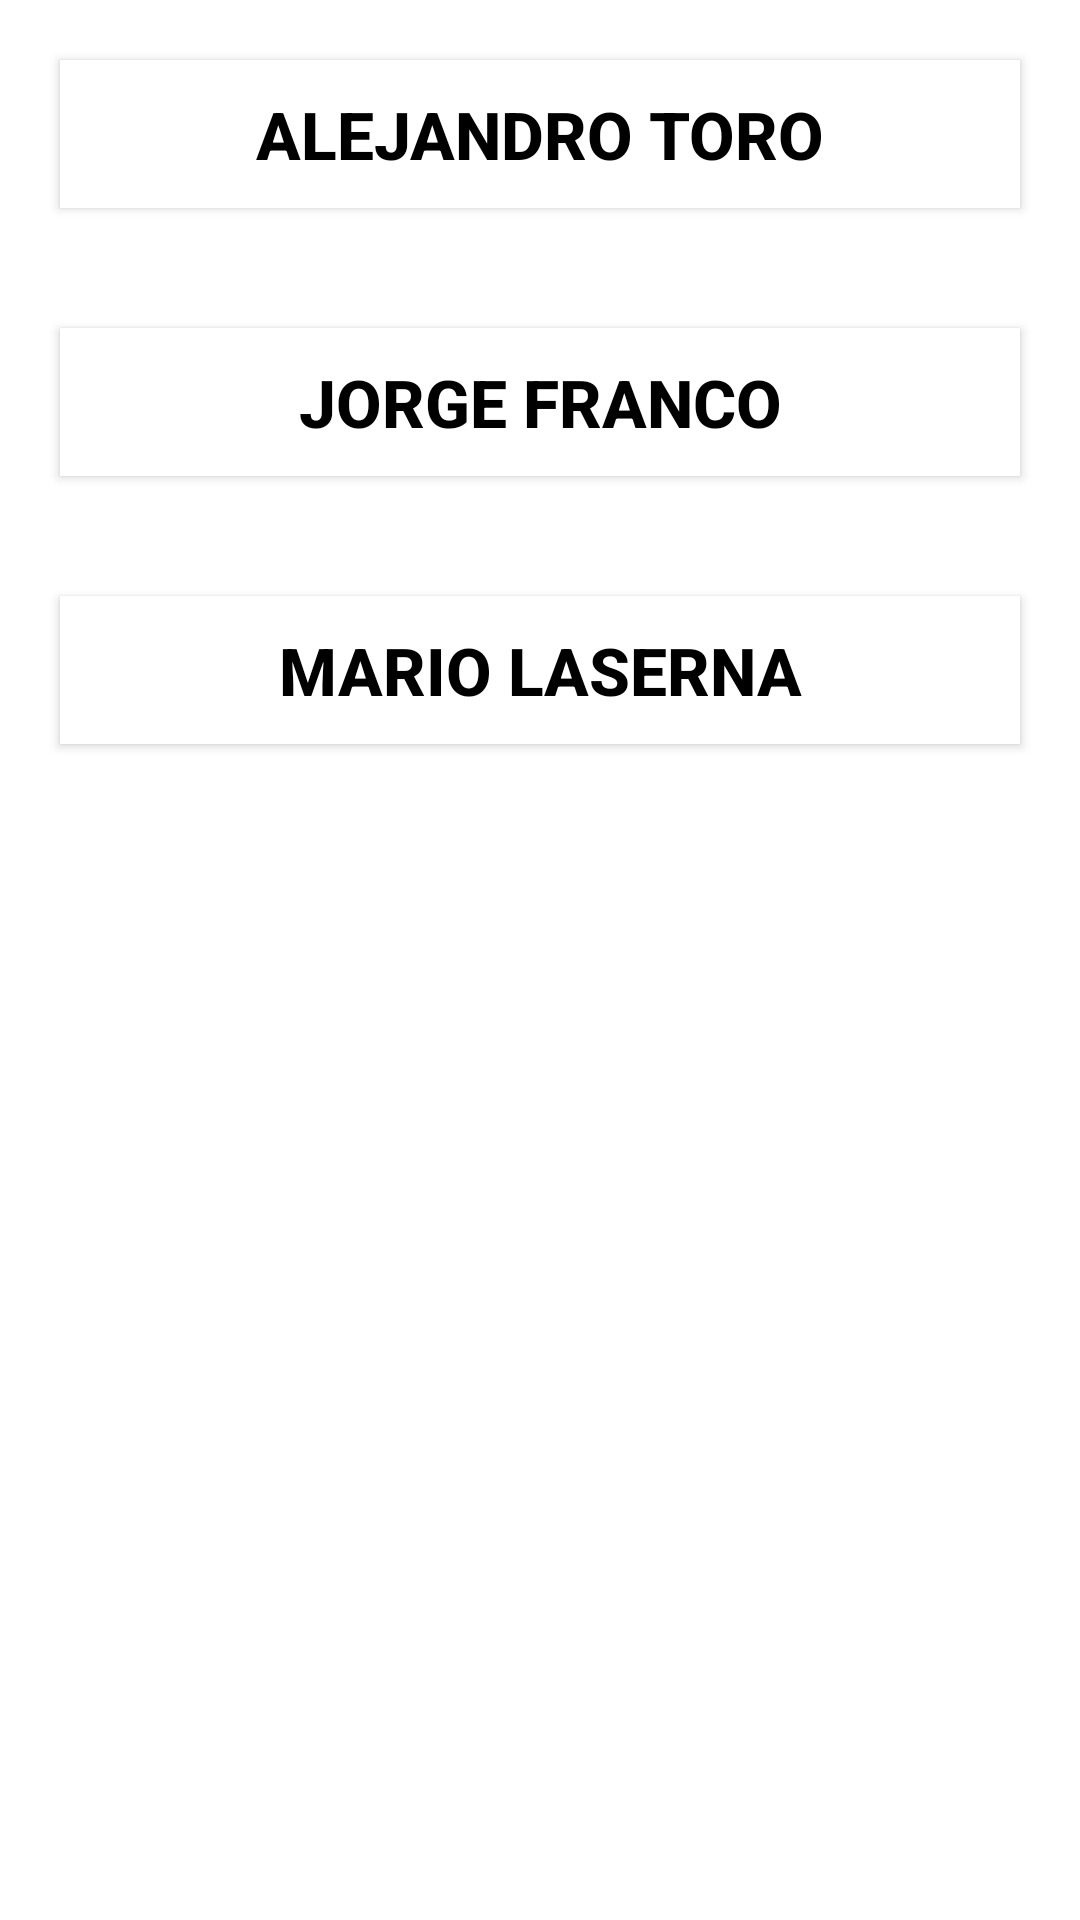

Reconstruct the res/layout file that produces this screen, plus the resources it refers to.
<!-- AndroidManifest.xml: fallback theme Theme.MaterialComponents.DayNight.NoActionBar -->
<!-- res/layout/main.xml -->
<?xml version="1.0" encoding="utf-8"?>
<LinearLayout xmlns:android="http://schemas.android.com/apk/res/android"
    android:layout_width="fill_parent"
    android:layout_height="fill_parent"
    android:orientation="vertical" >

    <Button
        android:id="@+id/button1"
        android:layout_width="fill_parent"
        android:layout_height="wrap_content"
        android:layout_margin="20dp"
        android:text="Alejandro Toro"
        android:padding="10dp"
        android:textColor="#000"
        android:textColorHighlight="#444444"
        android:textSize="22dp"
        android:shadowColor="#777777"
        android:shadowDx="5"
        android:shadowDy="5"
        android:textStyle="bold"
        android:background="#ffffff" />

    <Button
        android:id="@+id/button2"
        android:layout_width="fill_parent"
        android:layout_height="wrap_content"
        android:layout_margin="20dp"
        android:text="Jorge Franco"
        android:padding="10dp"
        android:textColor="#000"
        android:textColorHighlight="#444444"
        android:textSize="22dp"
        android:shadowColor="#777777"
        android:shadowDx="5"
        android:shadowDy="5"
        android:textStyle="bold"
        android:background="#ffffff" />
    
    <Button
        android:id="@+id/button3"
        android:layout_width="fill_parent"
        android:layout_height="wrap_content"
        android:layout_margin="20dp"
        android:text="Mario Laserna"
        android:padding="10dp"
        android:textColor="#000"
        android:textColorHighlight="#444444"
        android:textSize="22dp"
        android:shadowColor="#777777"
        android:shadowDx="5"
        android:shadowDy="5"
        android:textStyle="bold"
        android:background="#ffffff" />
    
</LinearLayout>
<!-- resources referenced by this layout -->
<resources>

</resources>
